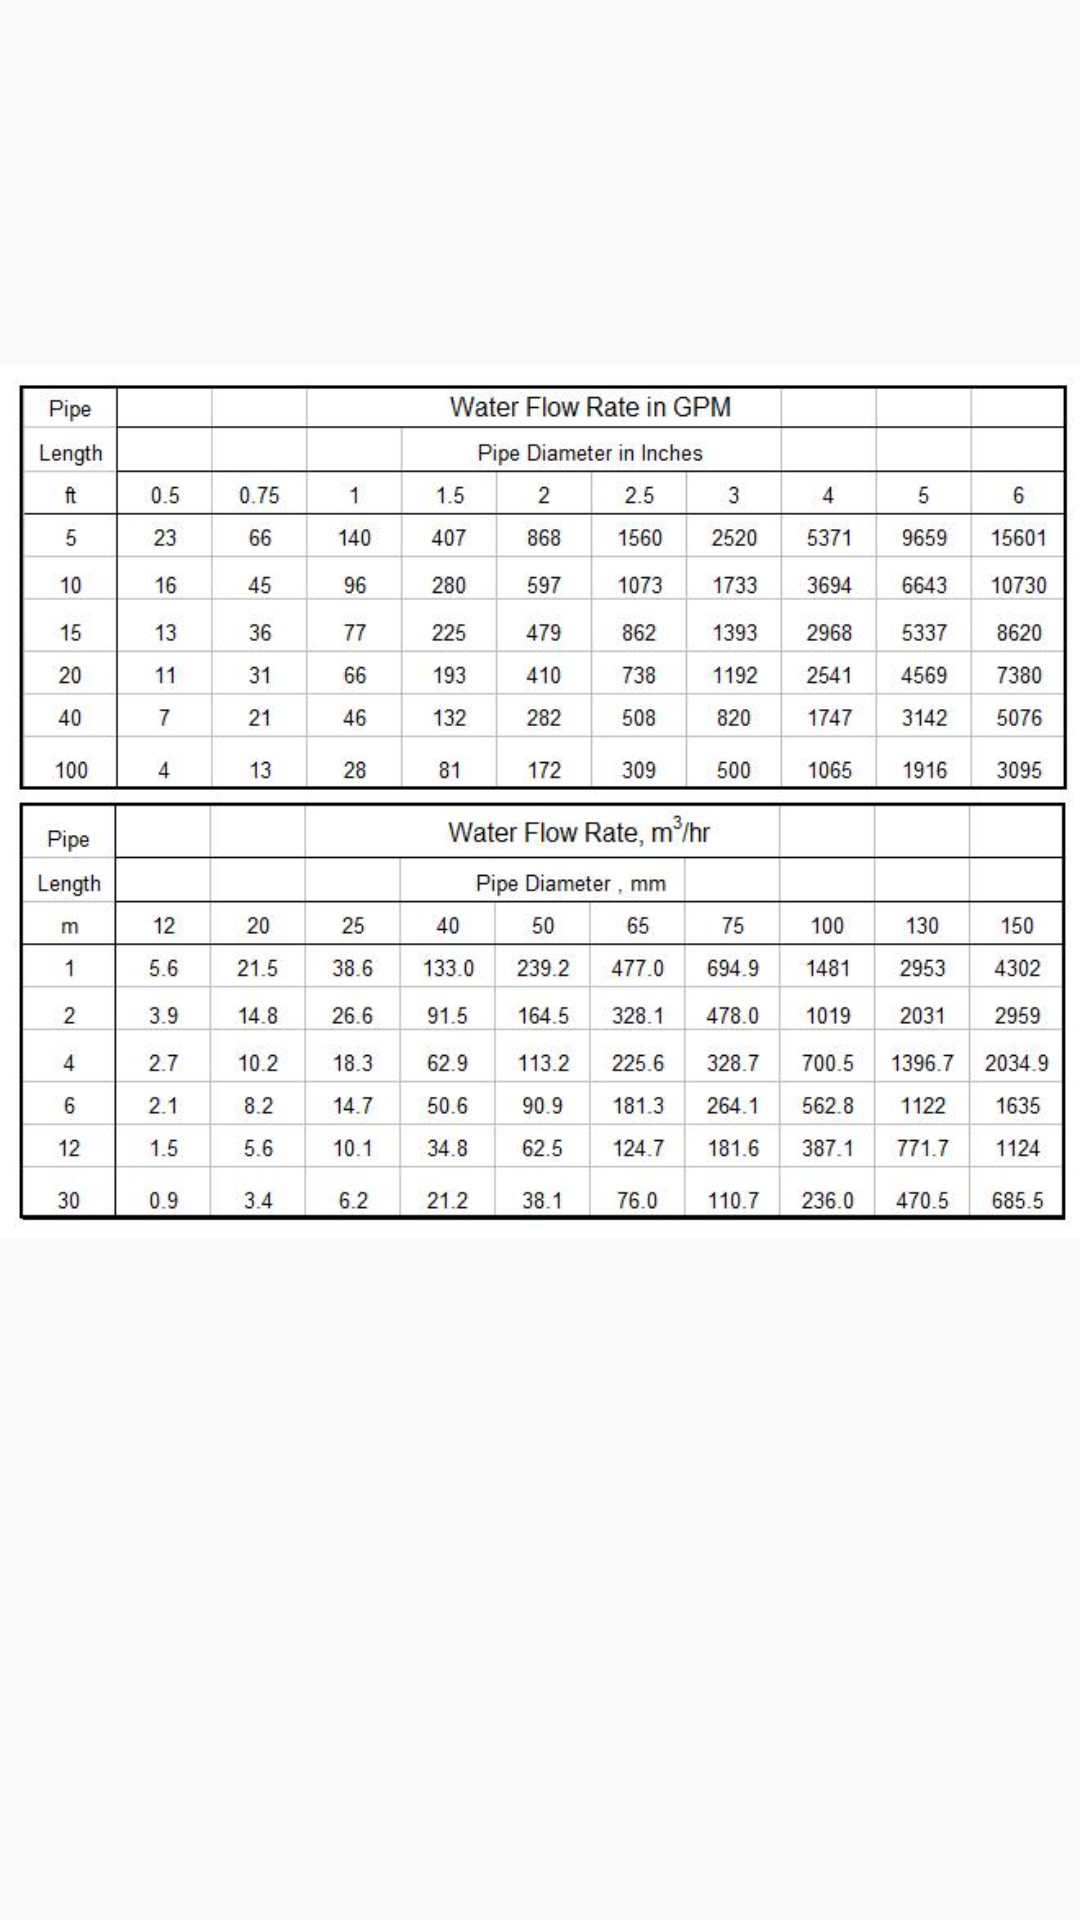

The Android layout XML behind this screen, and the referenced resources:
<!-- AndroidManifest.xml: application theme Theme.InjPlastApp -->
<!-- res/layout/waterfow_activity.xml -->
<?xml version="1.0" encoding="utf-8"?>

<LinearLayout xmlns:android="http://schemas.android.com/apk/res/android"
    xmlns:app="http://schemas.android.com/apk/res-auto"
    android:orientation="vertical"
    android:layout_width="match_parent"
    android:layout_height="match_parent">

    <ImageView
        android:id="@+id/imageView"
        android:layout_width="match_parent"
        android:layout_height="wrap_content"
        app:srcCompat="@drawable/waterflow_table" />
</LinearLayout>
<!-- resources referenced by this layout -->
<resources>
  <!-- drawable waterflow_table: jpg bitmap (drawable, 78461 bytes) -->
  <style name="Theme.InjPlastApp" parent="Theme.AppCompat.Light.DarkActionBar">
          <item name="colorPrimary">@color/colorPrimary</item>
          <item name="colorPrimaryDark">@color/colorPrimaryDark</item>
          <item name="colorAccent">@color/colorAccent</item>
      </style>
  <!-- not gathered from this repository: default colours our renderer supplied (Android Studio template values) -->
  <color name="colorPrimary">#FF6200EE</color>
  <color name="colorPrimaryDark">#FF3700B3</color>
  <color name="colorAccent">#FF03DAC5</color>
</resources>
